Run: headless pygame with SDL's dummy video driver; simulated clock (each Clock.tick advances the game by its frame time, no real sleeping); random seed 0; keys injected as events and as key.get_pressed() state; no mouse input; restart key R tapped at the start of phases 3 and 4.
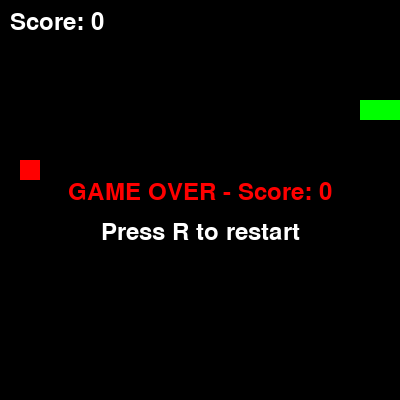
Frame 1 of 4 · flips 1–60 · no input
Frame 2 of 4 · flips 61–180 · tapped SPACE, RETURN · held RIGHT (→), D · screen unchanged from frame 1, image omitted
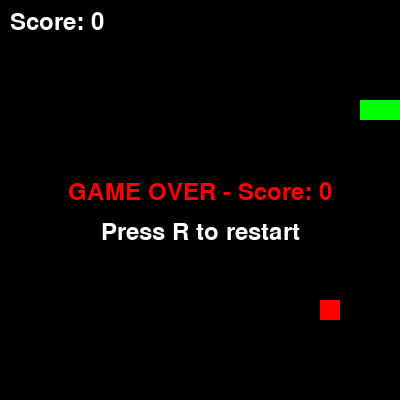
Frame 3 of 4 · flips 181–300 · tapped R · held DOWN (↓), S
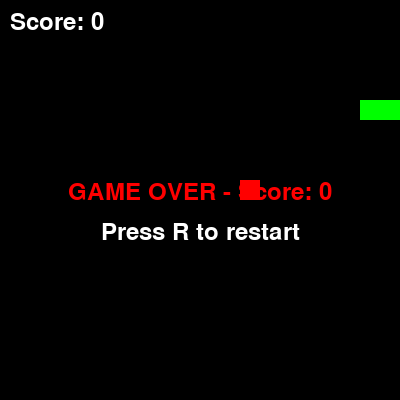
Frame 4 of 4 · flips 301–420 · tapped R · held LEFT (←), A, UP (↑), W

The pygame program that drew these frames:

import pygame
import random
import sys

#some comments

def main():
    pygame.init()
    w, h, s = 400, 400, 20 # width, height, and size
    screen = pygame.display.set_mode((w, h))
    clock = pygame.time.Clock()

    snake = [(100, 100), (80, 100), (60, 100)]
    food = (random.randrange(0, w, s), random.randrange(0, h, s))
    direction = (s, 0)
    score = 0

    paused = False
    game_over = False

    font = pygame.font.Font(None, 36)

    def place_food():
        # ensure food is not placed on the snake
        while True:
            f = (random.randrange(0, w, s), random.randrange(0, h, s))
            if f not in snake:
                return f

    food = place_food()

    while True:
        for event in pygame.event.get():
            if event.type == pygame.QUIT:
                pygame.quit()
                sys.exit()
            if event.type == pygame.KEYDOWN:
                if event.key == pygame.K_p:
                    paused = not paused
                if event.key == pygame.K_r and game_over:
                    # restart the game
                    snake[:] = [(100, 100), (80, 100), (60, 100)]
                    direction = (s, 0)
                    score = 0
                    food = place_food()
                    game_over = False
                if not paused and not game_over:
                    if event.key == pygame.K_UP and direction != (0, s):
                        direction = (0, -s)
                    elif event.key == pygame.K_DOWN and direction != (0, -s):
                        direction = (0, s)
                    elif event.key == pygame.K_LEFT and direction != (s, 0):
                        direction = (-s, 0)
                    elif event.key == pygame.K_RIGHT and direction != (-s, 0):
                        direction = (s, 0)

        if not paused and not game_over:
            new_head = (snake[0][0] + direction[0], snake[0][1] + direction[1])
            snake.insert(0, new_head)

            if new_head == food:
                score += 1
                food = place_food()
            else:
                snake.pop()

            if (
                new_head[0] < 0
                or new_head[0] >= w
                or new_head[1] < 0
                or new_head[1] >= h
                or new_head in snake[1:]
            ):
                game_over = True

        # Clear screen every frame
        screen.fill((0, 0, 0))

        # Draw the snake and food
        for segment in snake:
            pygame.draw.rect(
                screen, (0, 255, 0), pygame.Rect(segment[0], segment[1], s, s)
            )
        pygame.draw.rect(screen, (255, 0, 0), pygame.Rect(food[0], food[1], s, s))

        # HUD: score and pause/game-over messages
        score_surf = font.render(f"Score: {score}", True, (255, 255, 255))
        screen.blit(score_surf, (10, 10))

        if paused:
            pause_surf = font.render("PAUSED - press P to resume", True, (255, 255, 0))
            screen.blit(pause_surf, (w // 2 - pause_surf.get_width() // 2, h // 2))

        if game_over:
            go_surf = font.render(f"GAME OVER - Score: {score}", True, (255, 0, 0))
            restart_surf = font.render("Press R to restart", True, (255, 255, 255))
            screen.blit(go_surf, (w // 2 - go_surf.get_width() // 2, h // 2 - 20))
            screen.blit(restart_surf, (w // 2 - restart_surf.get_width() // 2, h // 2 + 20))

        pygame.display.flip()
        clock.tick(10)


if __name__ == "__main__":
    main()
